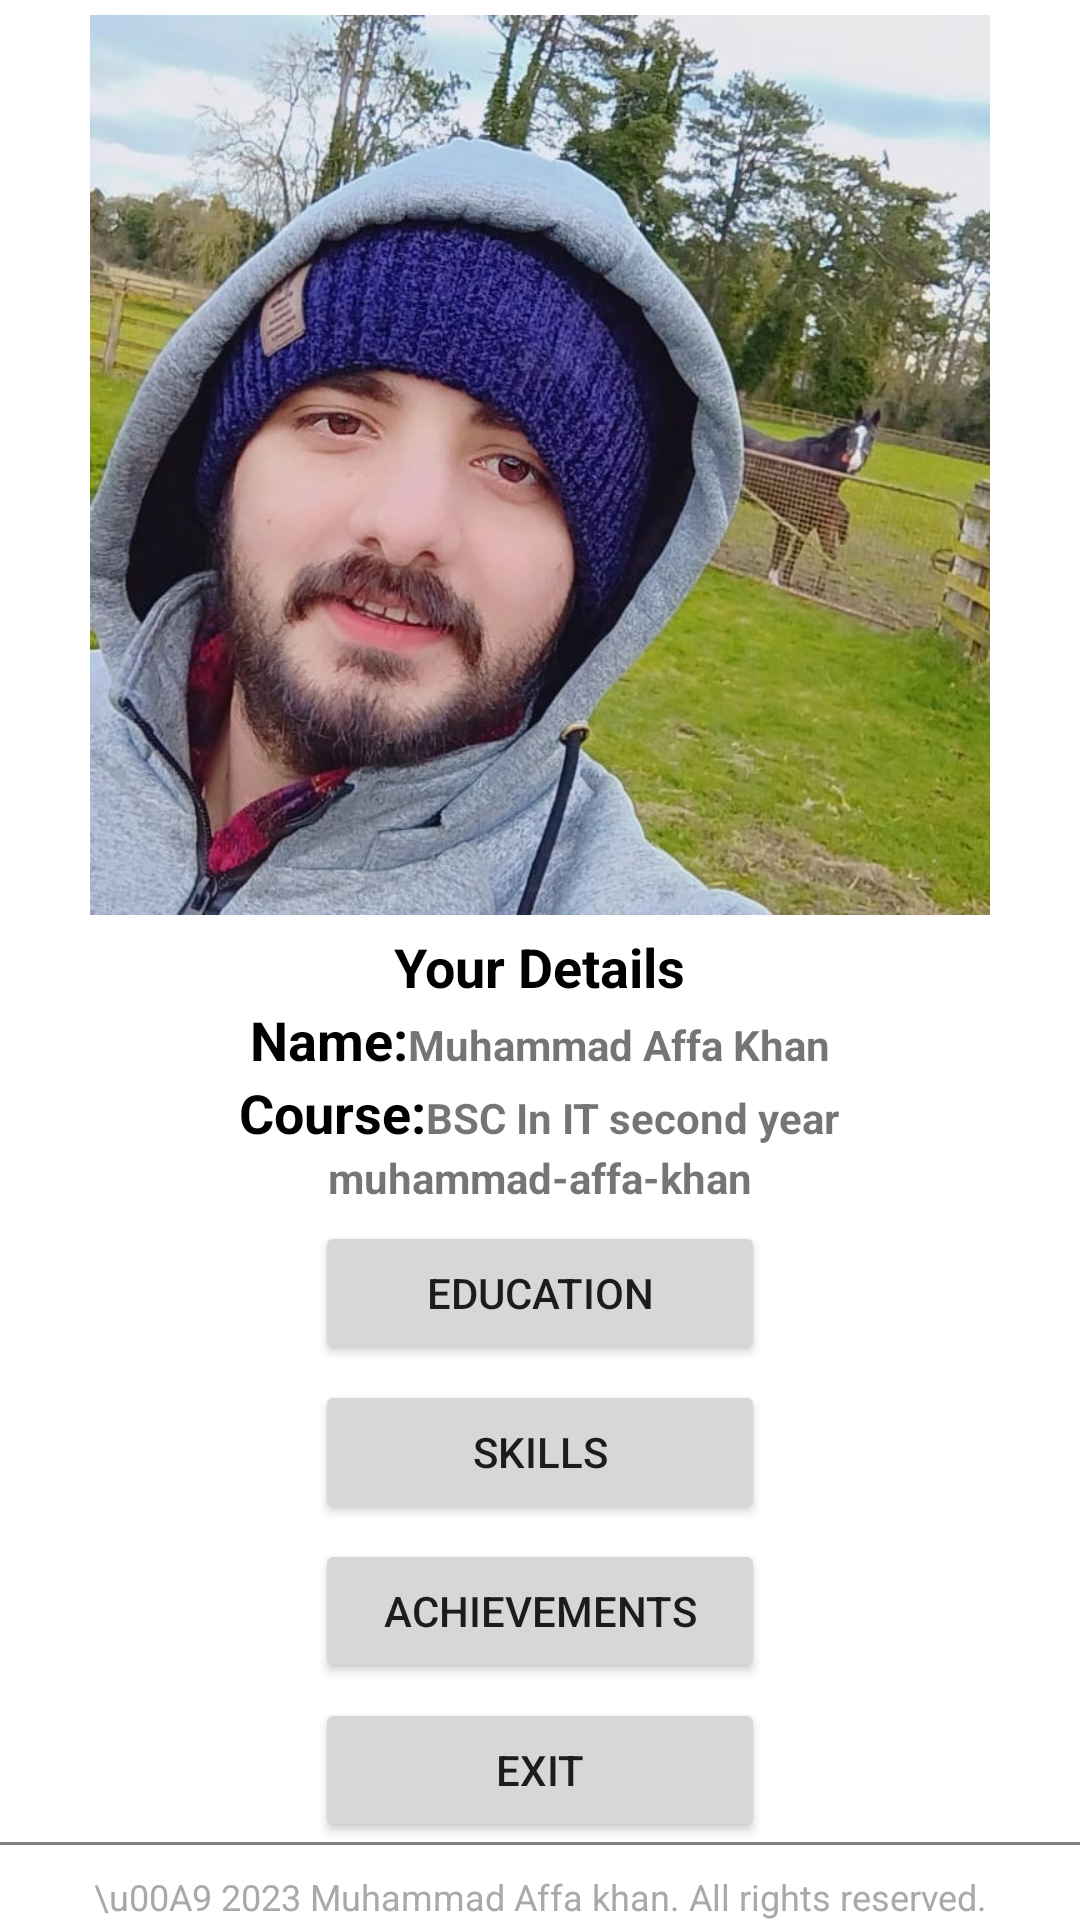

Here is an Android app screen rendered from its layout file. Give the layout XML and the strings, colors and styles it references.
<!-- AndroidManifest.xml: application theme Theme.MuhammadAffaKhan -->
<!-- res/layout/activity_main.xml -->
<?xml version="1.0" encoding="utf-8"?>
<androidx.constraintlayout.widget.ConstraintLayout xmlns:android="http://schemas.android.com/apk/res/android"
    xmlns:app="http://schemas.android.com/apk/res-auto"
    xmlns:tools="http://schemas.android.com/tools"
    android:layout_width="match_parent"
    android:layout_height="match_parent"
    tools:context=".MainActivity">


    <FrameLayout
        android:layout_width="match_parent"
        android:layout_height="wrap_content"
        app:layout_constraintTop_toTopOf="parent"
        app:layout_constraintStart_toStartOf="parent"
        app:layout_constraintEnd_toEndOf="parent"
        android:id="@+id/framelayout"
        >

        <androidx.appcompat.widget.AppCompatImageView
            android:layout_width="300dp"
            android:layout_height="300dp"
            android:src="@drawable/pimage"
            android:adjustViewBounds="true"
            android:scaleType="fitCenter"
            android:layout_gravity="center"
            android:layout_margin="5dp"
            />

    </FrameLayout>

    <androidx.appcompat.widget.LinearLayoutCompat
        android:layout_width="match_parent"
        android:layout_height="wrap_content"
        android:orientation="vertical"
        app:layout_constraintStart_toStartOf="parent"
        app:layout_constraintEnd_toEndOf="parent"
        app:layout_constraintTop_toBottomOf="@id/framelayout"
        android:id="@+id/detail_layout"
        android:gravity="center_horizontal"
        >

        <com.google.android.material.textview.MaterialTextView
            android:layout_width="wrap_content"
            android:layout_height="wrap_content"
            android:text="Your Details"
            android:textColor="@color/black"
            android:textSize="18sp"
            android:textStyle="bold"
            />
        <androidx.appcompat.widget.LinearLayoutCompat
            android:layout_width="match_parent"
            android:layout_height="wrap_content"
            android:orientation="horizontal"
            android:gravity="center_horizontal"
            >
            <com.google.android.material.textview.MaterialTextView
                android:layout_width="wrap_content"
                android:layout_height="wrap_content"
                android:text="Name:"
                android:textColor="@color/black"
                android:textSize="18sp"
                android:textStyle="bold"
                />
            <com.google.android.material.textview.MaterialTextView
                android:layout_width="wrap_content"
                android:layout_height="wrap_content"
                android:text="Muhammad Affa Khan"
                android:textSize="14sp"
                android:textStyle="bold"
                />
        </androidx.appcompat.widget.LinearLayoutCompat>
        <androidx.appcompat.widget.LinearLayoutCompat
            android:layout_width="match_parent"
            android:layout_height="wrap_content"
            android:orientation="horizontal"
            android:gravity="center_horizontal"
            >
            <com.google.android.material.textview.MaterialTextView
                android:layout_width="wrap_content"
                android:layout_height="wrap_content"
                android:text="Course:"
                android:textColor="@color/black"
                android:textSize="18sp"
                android:textStyle="bold"
                />
            <com.google.android.material.textview.MaterialTextView
                android:layout_width="wrap_content"
                android:layout_height="wrap_content"
                android:text="BSC In IT second year"
                android:textSize="14sp"
                android:textStyle="bold"
                />
        </androidx.appcompat.widget.LinearLayoutCompat>
        <androidx.appcompat.widget.LinearLayoutCompat
            android:layout_width="match_parent"
            android:layout_height="wrap_content"
            android:orientation="horizontal"
            android:gravity="center_horizontal"
            >
            <androidx.appcompat.widget.AppCompatImageView
                android:layout_width="wrap_content"
                android:layout_height="wrap_content"
                android:src="@drawable/github"
                />
            <com.google.android.material.textview.MaterialTextView
                android:layout_width="wrap_content"
                android:layout_height="wrap_content"
                android:text="muhammad-affa-khan"
                android:textSize="14sp"
                android:textStyle="bold"
                />
        </androidx.appcompat.widget.LinearLayoutCompat>
    </androidx.appcompat.widget.LinearLayoutCompat>

    <androidx.appcompat.widget.LinearLayoutCompat
        android:layout_width="match_parent"
        android:layout_height="wrap_content"
        android:orientation="vertical"
        app:layout_constraintStart_toStartOf="parent"
        app:layout_constraintEnd_toEndOf="parent"
        app:layout_constraintTop_toBottomOf="@id/detail_layout"
        android:id="@+id/buttons_layout"
        android:gravity="center_horizontal"
        >

        <androidx.appcompat.widget.AppCompatButton
            android:layout_width="150dp"
            android:layout_height="wrap_content"
            android:text="Education"
            android:id="@+id/education_btn"
            android:layout_marginTop="5dp"
            />

        <androidx.appcompat.widget.AppCompatButton
            android:layout_width="150dp"
            android:layout_height="wrap_content"
            android:text="Skills"
            android:id="@+id/skills_btn"
            android:layout_marginTop="5dp"
            />

        <androidx.appcompat.widget.AppCompatButton
            android:layout_width="150dp"
            android:layout_height="wrap_content"
            android:text="Achievements"
            android:id="@+id/achievements_btn"
            android:layout_marginTop="5dp"
            />

        <androidx.appcompat.widget.AppCompatButton
            android:layout_width="150dp"
            android:layout_height="wrap_content"
            android:text="Exit"
            android:id="@+id/exit_btn"
            android:layout_marginTop="5dp"
            />

    </androidx.appcompat.widget.LinearLayoutCompat>

    <androidx.appcompat.widget.LinearLayoutCompat
        android:layout_width="match_parent"
        android:layout_height="wrap_content"
        app:layout_constraintStart_toStartOf="parent"
        app:layout_constraintEnd_toEndOf="parent"
        app:layout_constraintTop_toBottomOf="@id/buttons_layout"
        android:background="@drawable/top_border"
        >
      <com.google.android.material.textview.MaterialTextView
          android:layout_width="match_parent"
          android:layout_height="wrap_content"
          android:gravity="center"
          android:paddingTop="10dp"
          android:textColor="#a9a9a9"
          android:textSize="12sp"
          android:text="\u00A9 2023 Muhammad Affa khan. All rights reserved."
          />
    </androidx.appcompat.widget.LinearLayoutCompat>

</androidx.constraintlayout.widget.ConstraintLayout>
<!-- resources referenced by this layout -->
<resources>
  <!-- drawable pimage: jpeg bitmap (drawable, 95578 bytes) -->
  <!-- drawable top_border (drawable) -->
  <?xml version="1.0" encoding="utf-8"?>
  <layer-list xmlns:android="http://schemas.android.com/apk/res/android" >
  
      <item>
          <shape android:shape="rectangle" >
              <solid android:color="#808080" />
          </shape>
      </item>
      <item android:top="1dp">
          <shape android:shape="rectangle" >
              <solid android:color="#FFFFFF" />
          </shape>
      </item>
  
  </layer-list>
  <style name="Theme.MuhammadAffaKhan" parent="Theme.MaterialComponents.DayNight.DarkActionBar">
          
          <item name="colorPrimary">@color/purple_500</item>
          <item name="colorPrimaryVariant">@color/purple_700</item>
          <item name="colorOnPrimary">@color/white</item>
          
          <item name="colorSecondary">@color/teal_200</item>
          <item name="colorSecondaryVariant">@color/teal_700</item>
          <item name="colorOnSecondary">@color/black</item>
          
          <item name="android:statusBarColor">?attr/colorPrimaryVariant</item>
          
      </style>
  <!-- not gathered from this repository: default colours our renderer supplied (Android Studio template values) -->
  <color name="purple_500">#FF6200EE</color>
  <color name="purple_700">#FF3700B3</color>
  <color name="teal_200">#FF03DAC5</color>
  <color name="teal_700">#FF018786</color>
  <color name="black">#FF000000</color>
  <color name="white">#FFFFFFFF</color>
</resources>
